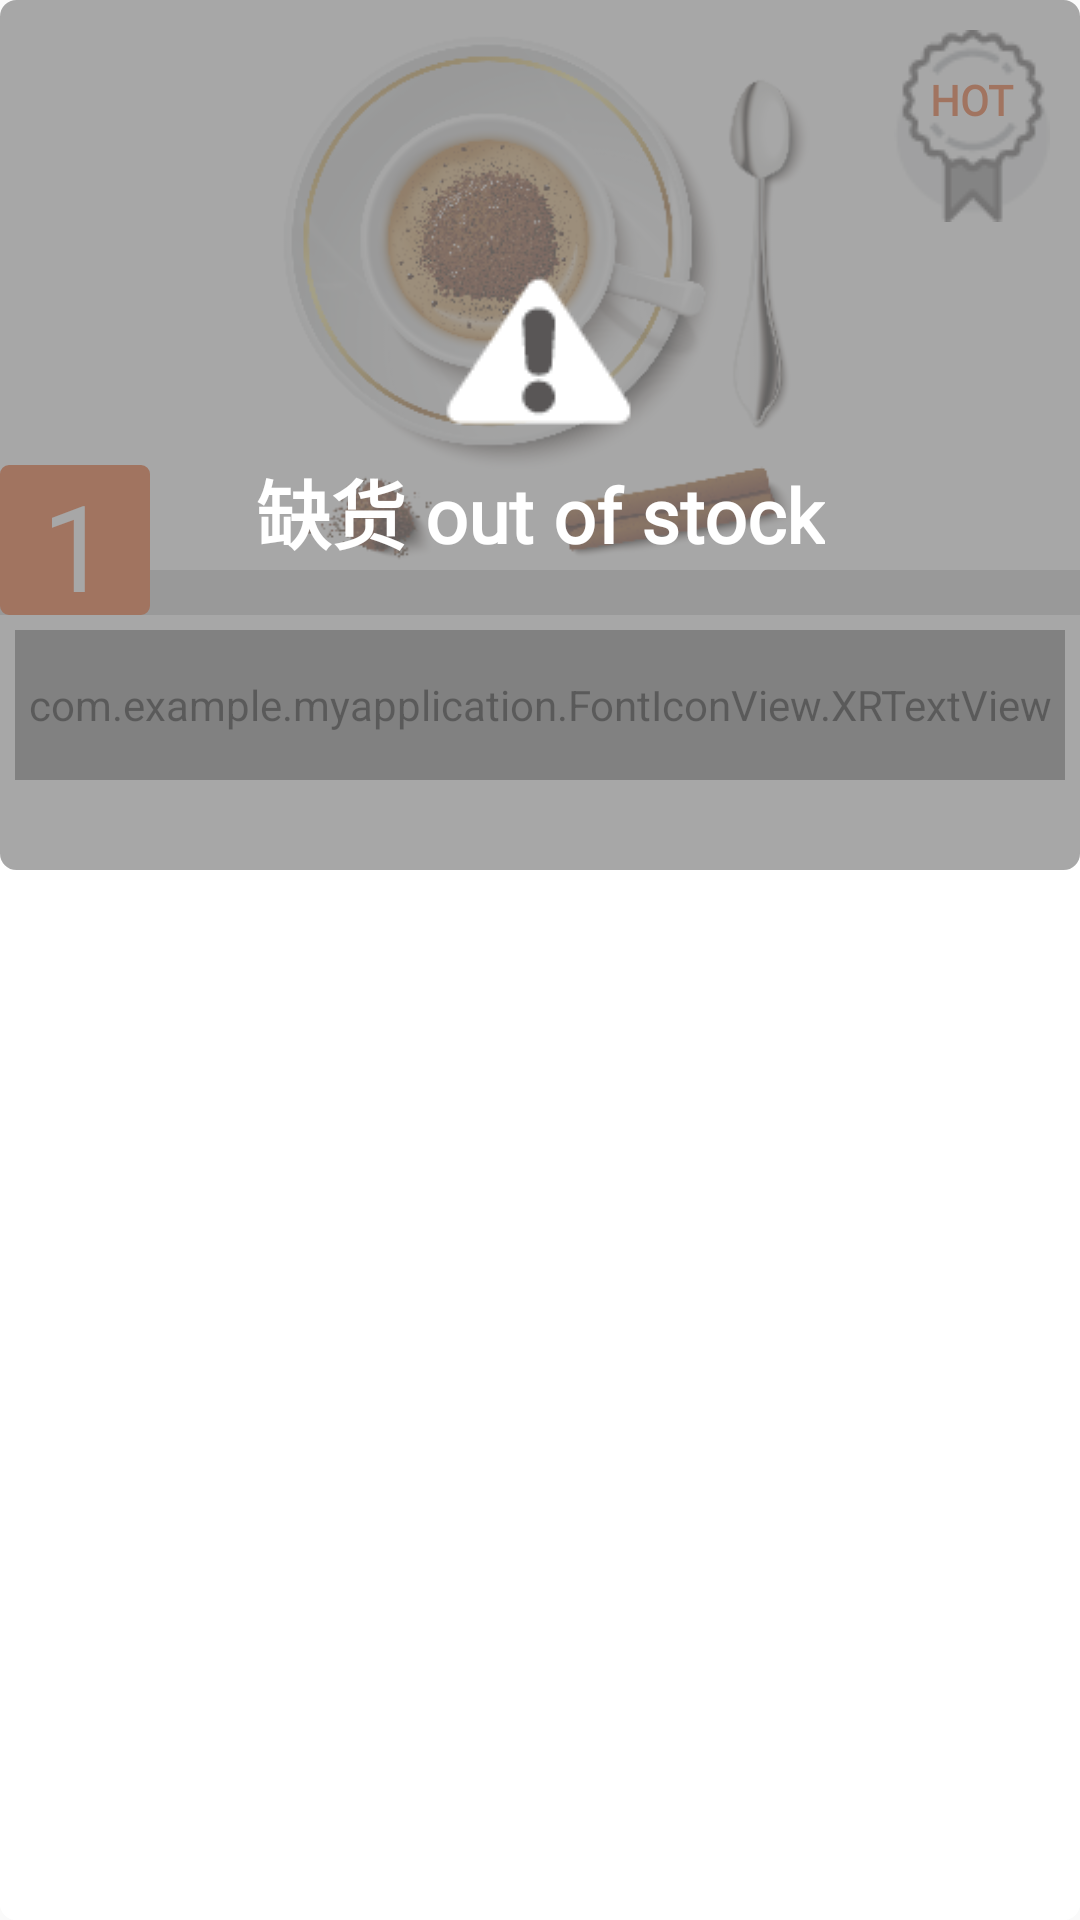

The Android layout XML behind this screen, and the referenced resources:
<!-- AndroidManifest.xml: application theme AppTheme -->
<!-- res/layout/view_item.xml -->
<?xml version="1.0" encoding="utf-8"?>
<androidx.constraintlayout.widget.ConstraintLayout xmlns:android="http://schemas.android.com/apk/res/android"
    xmlns:tools="http://schemas.android.com/tools"
    xmlns:app="http://schemas.android.com/apk/res-auto"
    android:orientation="vertical"
    android:layout_width="match_parent"
    android:layout_height="290dp"
    android:layout_marginEnd="12dp"
    android:layout_marginTop="20dp"
    android:layout_marginStart="24dp"
    android:layout_marginBottom="20dp"
    android:id="@+id/constraintLayoutFace"
    android:background="@drawable/rectanglesrc"
    tools:ignore="RtlCompat">

    <androidx.constraintlayout.widget.ConstraintLayout
        android:id="@+id/constraintLayoutOne"
        android:layout_width="match_parent"
        android:layout_height="match_parent"
        android:background="@drawable/rectanglesrc"
        tools:ignore="MissingConstraints, RtlCompat">

        <ImageView
            android:id="@+id/imageView9"
            android:layout_width="180dp"
            android:layout_height="180dp"
            android:layout_margin="10dp"
            android:layout_marginTop="1dp"
            android:src="@drawable/img_009"
            app:layout_constraintTop_toTopOf="parent"
            app:layout_constraintEnd_toEndOf="parent"
            app:layout_constraintStart_toStartOf="parent"
            tools:ignore="MissingConstraints" />

        <ImageView
            android:id="@+id/imageView10"
            android:layout_width="wrap_content"
            android:layout_height="wrap_content"
            android:src="@drawable/img_34"
            app:layout_constraintTop_toTopOf="parent"
            app:layout_constraintEnd_toEndOf="parent"
            android:layout_margin="10dp"/>

        <TextView
            android:id="@+id/textViewHot"
            android:layout_width="wrap_content"
            android:layout_height="wrap_content"
            android:text="HOT"
            android:fontFamily="@font/pingfangbold"
            android:textStyle="bold"
            android:textColor="@color/light_pinkOne"
            app:layout_constraintTop_toTopOf="@+id/imageView10"
            app:layout_constraintEnd_toEndOf="@+id/imageView10"
            app:layout_constraintBottom_toBottomOf="@+id/imageView10"
            app:layout_constraintStart_toStartOf="@+id/imageView10"
            app:layout_constraintVertical_bias="0.3"/>

        <TextView
            android:id="@+id/TextbackGroundOne"
            android:layout_width="match_parent"
            android:layout_height="50dp"
            android:background="@color/light_smoke"
            android:alpha="0.7"
            android:visibility="gone"
            app:layout_constraintBottom_toBottomOf="@+id/imageView9"
            />

        
        
        
        
        
        
        
        
        
        
        
        
        <com.example.myapplication.FontIconView.XRTextView
            android:ellipsize="end"
            android:maxLines="2"
            android:id="@+id/textView2"
            android:gravity="center"
            android:text="@string/ProName"
            android:textSize="20sp"
            app:layout_constraintEnd_toEndOf="parent"
            app:layout_constraintStart_toStartOf="parent"
            app:layout_constraintTop_toBottomOf="@+id/TextbackGroundTwo"
            android:layout_width="match_parent"
            android:layout_height="50dp"
            android:layout_marginStart="5dp"
            android:layout_marginTop="5dp"
            android:layout_marginEnd="5dp"
            />

        <TextView
            android:id="@+id/textHotSaleOne"
            android:layout_width="match_parent"
            android:layout_height="25dp"
            android:text="HOT SALE"
            android:textColor="@android:color/white"
            android:fontFamily="@font/pingfangbold"
            android:gravity="center"
            android:visibility="gone"
            android:textSize="20sp"
            app:layout_constraintTop_toTopOf="@+id/TextbackGroundOne"/>

        <TextView
            android:id="@+id/textHotSaleTwo"
            android:layout_width="match_parent"
            android:layout_height="25dp"
            android:fontFamily="@font/pingfangbold"
            android:text="热卖"
            android:visibility="gone"
            android:textColor="@android:color/white"
            android:gravity="center"
            android:textSize="20sp"
            app:layout_constraintBottom_toBottomOf="@+id/TextbackGroundOne"/>


        <TextView
            android:id="@+id/TextbackGroundTwo"
            android:background="@color/light_smoke"
            app:layout_constraintTop_toBottomOf="@+id/TextbackGroundOne"
            android:layout_width="match_parent"
            android:alpha="0.3"
            android:layout_height="15dp"/>

        <TextView
            android:id="@+id/textView8"
            android:layout_width="50dp"
            android:layout_height="50dp"
            android:fontFamily="@font/pingfangbold"
            android:background="@drawable/rectangle2"
            android:gravity="center"
            android:text="1"
            android:maxEms="30"
            android:ellipsize="end"
            android:maxLines="2"
            android:textColor="@android:color/white"
            android:textSize="40sp"
            app:layout_constraintStart_toStartOf="parent"
            app:layout_constraintBottom_toBottomOf="@+id/TextbackGroundTwo"
            android:layout_marginTop="15dp"
            tools:ignore="MissingConstraints" />

        <TextView
            android:id="@+id/textView11"
            android:layout_width="55dp"
            android:layout_height="40dp"
            android:background="@drawable/rectangle3"
            android:fontFamily="@font/pingfangbold"
            android:gravity="center"
            android:text="@string/Like"
            android:textColor="@android:color/white"
            android:textSize="12sp"
            android:visibility="gone"
            android:ellipsize="end"
            android:maxLines="2"
            app:layout_constraintTop_toBottomOf="@+id/textView2"
            app:layout_constraintStart_toEndOf="@+id/textView8"
            app:layout_constraintBottom_toBottomOf="parent"
            android:layout_marginBottom="10dp"
            android:layout_marginStart="3dp"
            android:layout_marginTop="15dp"
            tools:ignore="MissingConstraints" />

        
        
        
        
        
        
        
        
        
        
        
        
        

        <TextView
            android:id="@+id/textViewlock"
            android:visibility="gone"
            android:layout_width="100dp"
            android:layout_height="40dp"
            android:background="@drawable/rectangle11"
            android:text="货道停用  AisleOutage"
            android:textColor="@android:color/white"
            android:gravity="center"
            android:textStyle="bold"
            android:textSize="15sp"
            android:ellipsize="end"
            android:maxLines="2"
            app:layout_constraintEnd_toEndOf="parent"
            app:layout_constraintTop_toBottomOf="@+id/textView2"
            app:layout_constraintBottom_toBottomOf="parent"
            android:layout_marginEnd="10dp"
            android:layout_marginTop="5dp"
            android:layout_marginBottom="10dp"
            tools:ignore="MissingConstraints" />


    </androidx.constraintlayout.widget.ConstraintLayout>



    <View
        android:id="@+id/imageViewlack"
        android:visibility="visible"
        android:scaleType="fitXY"
        android:background="@drawable/group"
        android:layout_width="match_parent"
        android:layout_height="290dp"
        android:alpha="0.7"
        tools:ignore="MissingConstraints" />

    <ImageView
        android:id="@+id/imageOut"
        android:layout_width="wrap_content"
        android:layout_height="wrap_content"
        android:src="@drawable/img_35"
        android:visibility="visible"
        app:layout_constraintBottom_toTopOf="@+id/textViewlack"
        app:layout_constraintStart_toStartOf="@+id/textViewlack"
        app:layout_constraintEnd_toEndOf="@+id/textViewlack"
        tools:ignore="MissingConstraints" />

    <TextView
        android:id="@+id/textViewlack"
        android:visibility="visible"
        android:text="缺货 out of stock"
        android:textStyle="bold"
        android:fontFamily="@font/pingfangbold"
        android:textColor="@android:color/white"
        android:textSize="25sp"
        android:layout_width="wrap_content"
        android:layout_height="wrap_content"
        app:layout_constraintBottom_toBottomOf="@+id/imageViewlack"
        app:layout_constraintStart_toStartOf="@+id/imageViewlack"
        app:layout_constraintEnd_toEndOf="@+id/imageViewlack"
        app:layout_constraintTop_toTopOf="@+id/imageViewlack"
        app:layout_constraintVertical_bias="0.6"
        tools:ignore="MissingConstraints,UnusedAttribute" />
















</androidx.constraintlayout.widget.ConstraintLayout>
<!-- resources referenced by this layout -->
<resources>
  <color name="light_pinkOne">#EA5514</color>
  <color name="light_smoke">#696969</color>
  <!-- drawable group (drawable) -->
  <?xml version="1.0" encoding="utf-8"?>
  <shape xmlns:android="http://schemas.android.com/apk/res/android">
      <solid android:color="@color/light_black_salt" />
      <corners android:topLeftRadius="5dp"
          android:topRightRadius="5dp"
          android:bottomRightRadius="5dp"
          android:bottomLeftRadius="5dp"/>
      <stroke android:width="1dp" android:color="@color/light_black_salt" />
  </shape>
  <!-- drawable img_009: png bitmap (drawable, 82066 bytes) -->
  <!-- drawable img_34: png bitmap (drawable, 2668 bytes) -->
  <!-- drawable img_35: png bitmap (drawable, 1072 bytes) -->
  <!-- drawable rectangle11 (drawable) -->
  <?xml version="1.0" encoding="utf-8"?>
  <shape xmlns:android="http://schemas.android.com/apk/res/android"
      android:shape="rectangle">
      <solid android:color="@color/light_red"/>
      <corners android:topLeftRadius="5dp"
          android:topRightRadius="5dp"
          android:bottomRightRadius="5dp"
          android:bottomLeftRadius="5dp"/>
  
  
  </shape>
  <!-- drawable rectangle14 (drawable) -->
  <?xml version="1.0" encoding="utf-8"?>
  <shape xmlns:android="http://schemas.android.com/apk/res/android"
      android:shape="rectangle">
      <solid android:color="@color/light_black_salt"/>
      <corners android:topLeftRadius="2dp"
          android:topRightRadius="2dp"
          android:bottomRightRadius="2dp"
          android:bottomLeftRadius="2dp"/>
      <stroke android:width="2dp" android:color="@color/light_black_salt" />
  
  </shape>
  <!-- drawable rectangle2 (drawable) -->
  <?xml version="1.0" encoding="utf-8"?>
  <shape xmlns:android="http://schemas.android.com/apk/res/android">
      <solid android:color="@color/light_pinkOne" />
      <corners android:topLeftRadius="2dp"
          android:topRightRadius="2dp"
          android:bottomRightRadius="2dp"
          android:bottomLeftRadius="2dp"/>
      <stroke android:width="2dp" android:color="@color/light_pinkOne" />
  </shape>
  <!-- drawable rectangle3 (drawable) -->
  <?xml version="1.0" encoding="utf-8"?>
  <shape xmlns:android="http://schemas.android.com/apk/res/android">
      <solid android:color="@color/light_tange" />
      <corners android:topLeftRadius="10dp"
          android:topRightRadius="10dp"
          android:bottomRightRadius="10dp"
          android:bottomLeftRadius="10dp"/>
      <stroke android:width="1dp" android:color="@color/light_tange" />
  </shape>
  <!-- drawable rectanglesrc (drawable) -->
  <?xml version="1.0" encoding="utf-8"?>
  <shape xmlns:android="http://schemas.android.com/apk/res/android">
  <solid android:color="@android:color/white" />
  <corners android:topLeftRadius="5dp"
      android:topRightRadius="5dp"
      android:bottomRightRadius="5dp"
      android:bottomLeftRadius="5dp"/>
  <stroke android:width="1dp" android:color="@android:color/white" />
  </shape>
  <string name="Like">日常喜好  Like Most</string>
  <string name="ProName">焦糖风味家用款胶囊</string>
  <style name="AppTheme" parent="Theme.AppCompat.Light.DarkActionBar">
          
          <item name="colorPrimary">@color/colorPrimary</item>
          <item name="colorPrimaryDark">@color/colorPrimaryDark</item>
          <item name="colorAccent">@color/colorAccent</item>
      </style>
  <color name="light_black_salt">#828282</color>
  <color name="light_red">#FF0000</color>
  <color name="light_tange">#FF8247</color>
  <color name="colorPrimary">#008577</color>
  <color name="colorPrimaryDark">#00574B</color>
  <color name="colorAccent">#D81B60</color>
</resources>
